The GitHub repository leexymon/YOLO-GARBAGE contains a labelled image folder "trash_cls_dataset" with 6 categories: cardboard, glass, metal, paper, plastic, trash. Examples follow, each with its label.

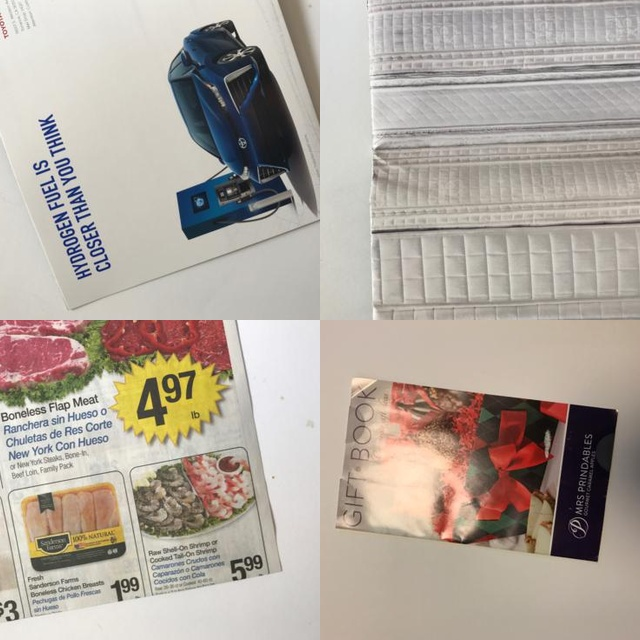
Label: paper

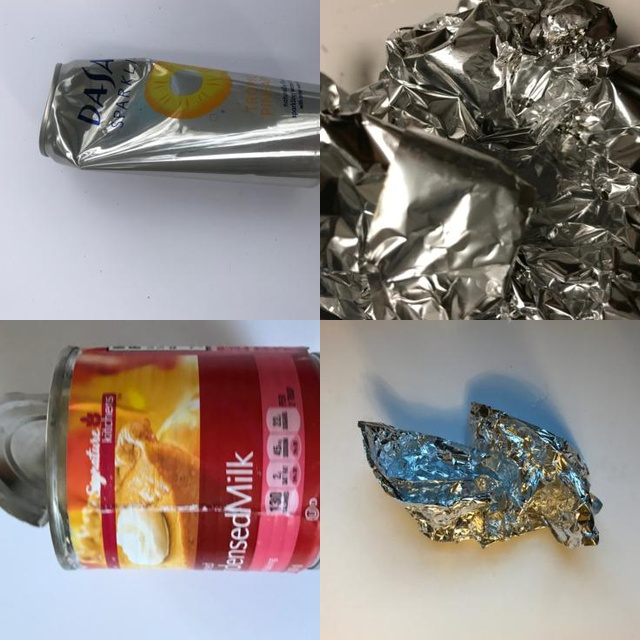
Label: metal

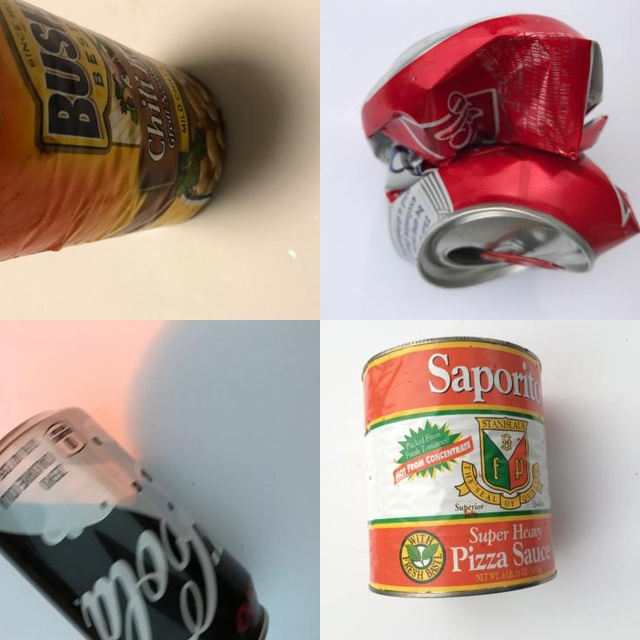
Label: metal

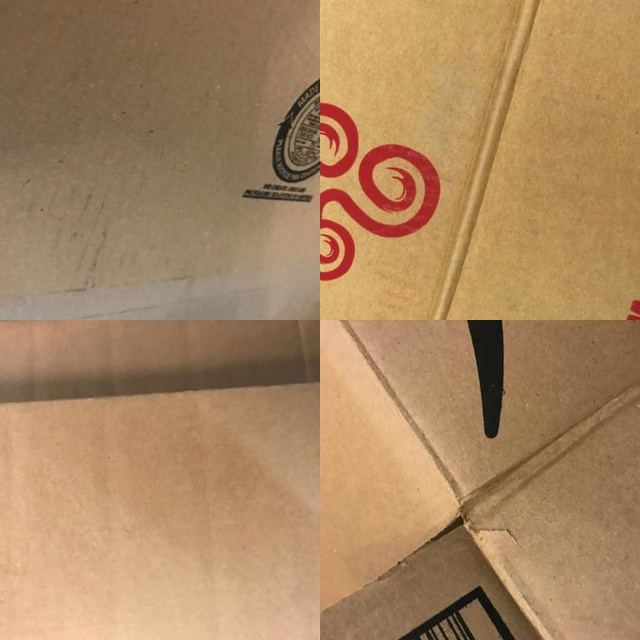
Label: cardboard

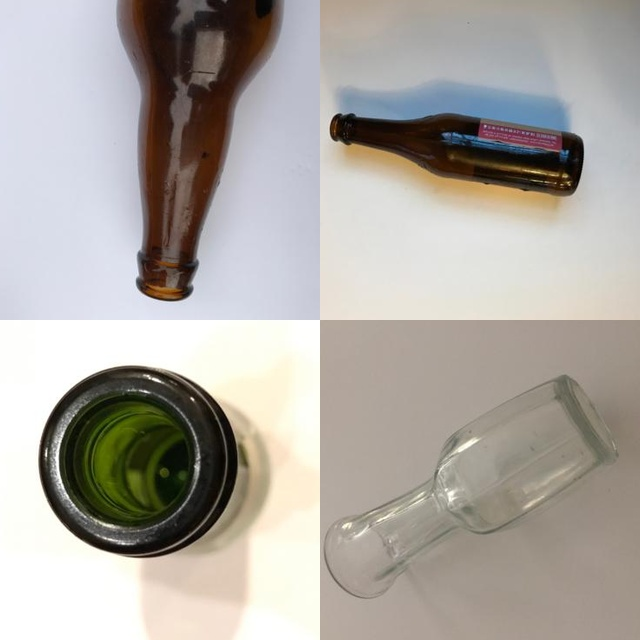
Label: glass

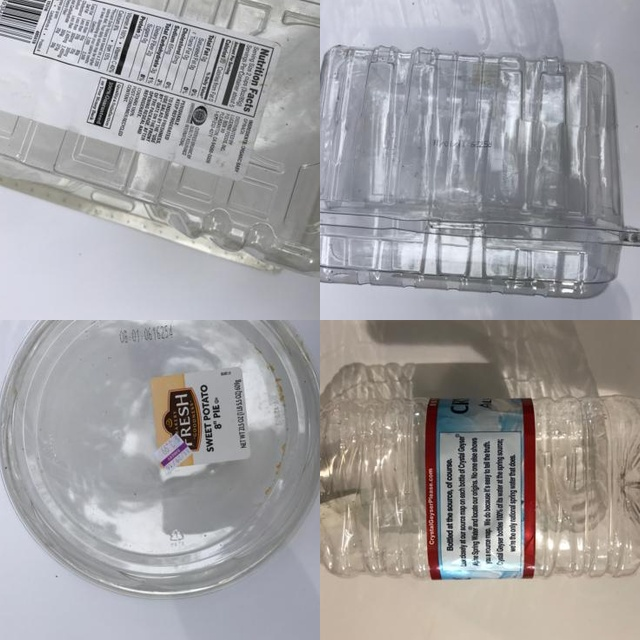
Label: plastic
